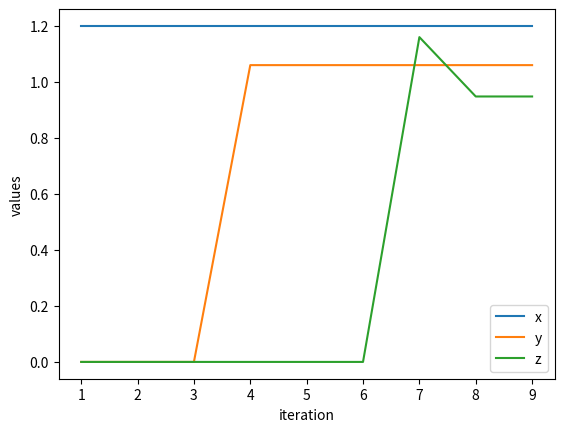

Generate this figure with matplotlib:
from numpy import array, zeros, diag, diagflat, dot
import matplotlib.pyplot as plt

def seidel(a, b, x):
    n = len(a)
    c = 1
    coun = []
    x1 = []
    x2 = []
    x3 = []
    for j in range(0, n):
        d = b[j]
        for i in range(0, n):
            if(j != i):
                d-=a[j][i] * x[i]
            x[j] = d / a[j][j]
            x1.append(x[0])
            x2.append(x[1])
            x3.append(x[2])
            coun.append(c)
            c += 1
    plt.plot(coun, x1, label = "x")
    plt.plot(coun, x2, label = "y")
    plt.plot(coun, x3, label = "z")
    plt.xlabel('iteration')
    plt.ylabel('values')
    plt.legend()
    plt.show()
    print(c)
    return x



matrix = array([[10, 1, 1], 
                [2, 10, 1],
                [2, 2, 10]], float)
augments = array([12, 13, 14])
x = array([0, 0, 0], float)
print(matrix)
print(augments)
x = seidel(matrix, augments, x)
print("result")
print(x)







